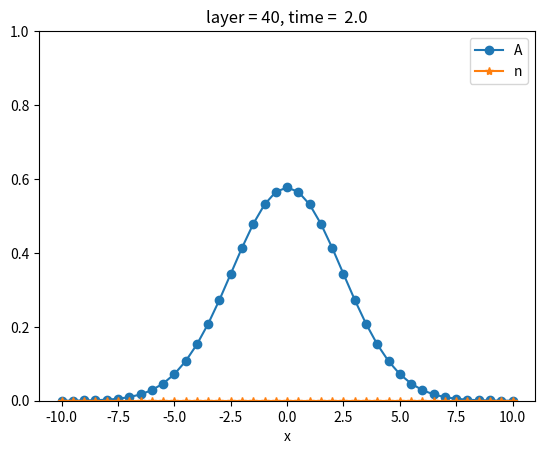

Here is the Python script that generated this plot: (Note: this script raises an exception after producing the figure.)
import numpy as np

def f(x):
    return np.exp(-x*x/4)

mu = 1.0
T = 2.0

L, R = -10.0, 10.0
n = 40
m = 40
h = (R - L) / n
tau = T / m

x = np.linspace(L, R, n + 1)
t = np.linspace(0.0, T, m + 1)

y = np.zeros((m + 1, n + 1))
s = np.vectorize(f)(x)

y[0] = s
for k in range(m):
    for i in range(1, n):
        y[k+1][i] = y[k][i] + mu * tau / (h * h) * (y[k][i-1] - 2 * y[k][i] + y[k][i+1])



def solution(x, t):
    return 1 / np.sqrt(t + 1) * np.exp(- x * x / 4 / (t + 1))

vsolution = np.vectorize(solution, excluded=['t'])
u = np.zeros((m + 1, n + 1))
for k in range(m):
	u[k] = vsolution(x, tau * k)

import matplotlib.pyplot as plt
import matplotlib.animation as animation

def animate(k):
    plt.clf()
    plt.ylim(0, 1)
    plt.xlabel("x")
    plt.title("layer = " + str(k) + ", time = " + str("{:4.2}".format(tau * k)))
    plt.plot(x, y[k], marker='o')
    plt.legend("Numerical")
    plt.plot(x, u[k], marker='*')
    plt.legend("Analytical")
    if k == m or k == 0:
        print(k)
        for z in zip(x, y[k]):
            print("({0:5.2f}, {1:5.2f})".format(z[0], z[1]))

fig = plt.figure(0)
ani = animation.FuncAnimation(fig, animate, frames=y.shape[0], interval=10)
ani.save('diffusion.mp4')
plt.show()

